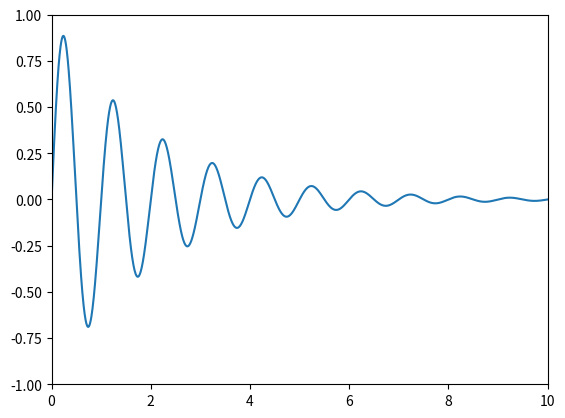
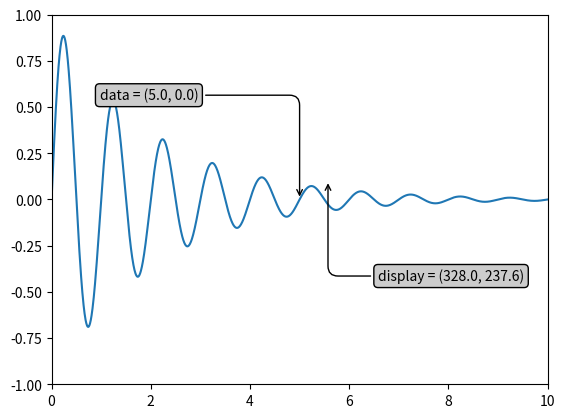
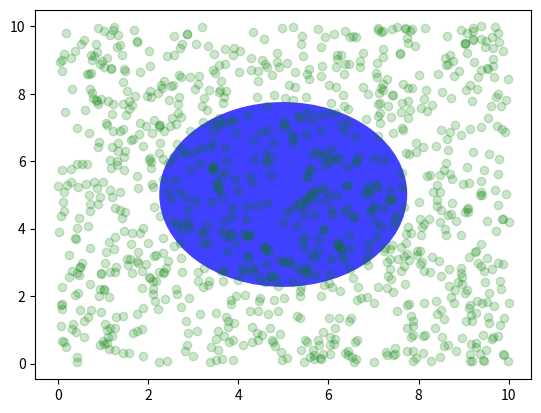
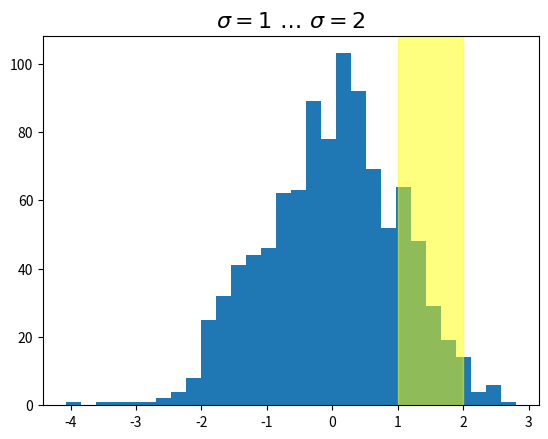
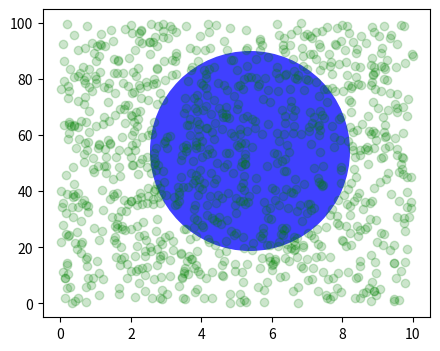
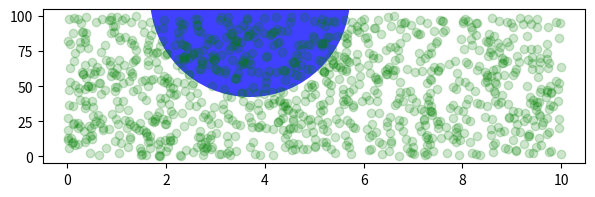
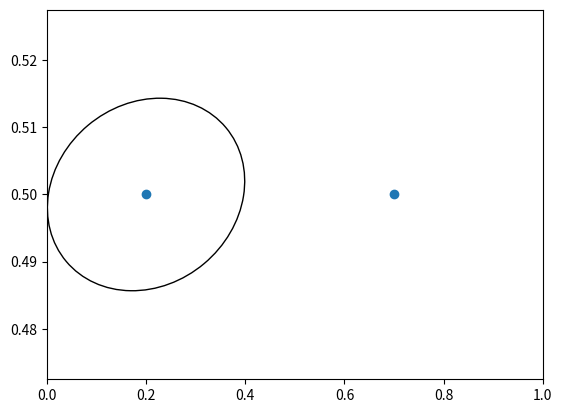
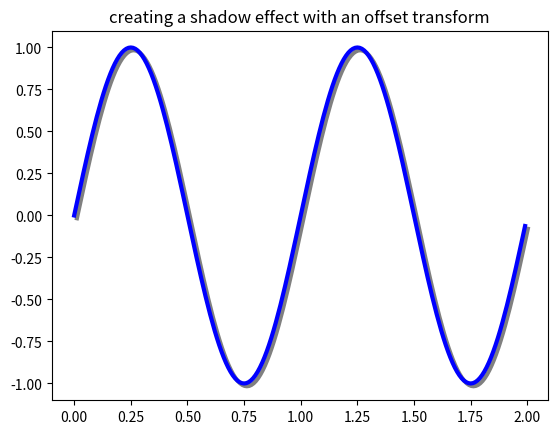

Reproduce these figures in Python, in order.
%matplotlib inline

import numpy as np
import matplotlib.pyplot as plt
import matplotlib.patches as mpatches

x = np.arange(0, 10, 0.005)
y = np.exp(-x/2.) * np.sin(2*np.pi*x)

fig, ax = plt.subplots()
ax.plot(x, y)
ax.set_xlim(0, 10)
ax.set_ylim(-1, 1)

plt.show()

x = np.arange(0, 10, 0.005)
y = np.exp(-x/2.) * np.sin(2*np.pi*x)

fig, ax = plt.subplots()
ax.plot(x, y)
ax.set_xlim(0, 10)
ax.set_ylim(-1, 1)

xdata, ydata = 5, 0
xdisplay, ydisplay = ax.transData.transform_point((xdata, ydata))

bbox = dict(boxstyle="round", fc="0.8")
arrowprops = dict(
    arrowstyle="->",
    connectionstyle="angle,angleA=0,angleB=90,rad=10")

offset = 72
ax.annotate('data = (%.1f, %.1f)' % (xdata, ydata),
            (xdata, ydata), xytext=(-2*offset, offset), textcoords='offset points',
            bbox=bbox, arrowprops=arrowprops)

disp = ax.annotate('display = (%.1f, %.1f)' % (xdisplay, ydisplay),
                   (xdisplay, ydisplay), xytext=(0.5*offset, -offset),
                   xycoords='figure pixels',
                   textcoords='offset points',
                   bbox=bbox, arrowprops=arrowprops)

plt.show()

fig = plt.figure()
for i, label in enumerate(('A', 'B', 'C', 'D')):
    ax = fig.add_subplot(2, 2, i+1)
    ax.text(0.05, 0.95, label, transform=ax.transAxes,
            fontsize=16, fontweight='bold', va='top')

plt.show()

fig, ax = plt.subplots()
x, y = 10*np.random.rand(2, 1000)
ax.plot(x, y, 'go', alpha=0.2)  # plot some data in data coordinates

circ = mpatches.Circle((0.5, 0.5), 0.25, transform=ax.transAxes,
                       facecolor='blue', alpha=0.75)
ax.add_patch(circ)
plt.show()

import matplotlib.transforms as transforms

fig, ax = plt.subplots()
x = np.random.randn(1000)

ax.hist(x, 30)
ax.set_title(r'$\sigma=1 \/ \dots \/ \sigma=2$', fontsize=16)

# the x coords of this transformation are data, and the
# y coord are axes
trans = transforms.blended_transform_factory(
    ax.transData, ax.transAxes)

# highlight the 1..2 stddev region with a span.
# We want x to be in data coordinates and y to
# span from 0..1 in axes coords
rect = mpatches.Rectangle((1, 0), width=1, height=1,
                         transform=trans, color='yellow',
                         alpha=0.5)

ax.add_patch(rect)

plt.show()

fig, ax = plt.subplots(figsize=(5, 4))
x, y = 10*np.random.rand(2, 1000)
ax.plot(x, y*10., 'go', alpha=0.2)  # plot some data in data coordinates
# add a circle in fixed-units
circ = mpatches.Circle((2.5, 2), 1.0, transform=fig.dpi_scale_trans,
                       facecolor='blue', alpha=0.75)
ax.add_patch(circ)
plt.show()

fig, ax = plt.subplots(figsize=(7, 2))
x, y = 10*np.random.rand(2, 1000)
ax.plot(x, y*10., 'go', alpha=0.2)  # plot some data in data coordinates
# add a circle in fixed-units
circ = mpatches.Circle((2.5, 2), 1.0, transform=fig.dpi_scale_trans,
                       facecolor='blue', alpha=0.75)
ax.add_patch(circ)
plt.show()

fig, ax = plt.subplots()
xdata, ydata = (0.2, 0.7), (0.5, 0.5)
ax.plot(xdata, ydata, "o")
ax.set_xlim((0, 1))

trans = (fig.dpi_scale_trans +
         transforms.ScaledTranslation(xdata[0], ydata[0], ax.transData))

# plot an ellipse around the point that is 150 x 130 points in diameter...
circle = mpatches.Ellipse((0, 0), 150/72, 130/72, angle=40,
                          fill=None, transform=trans)
ax.add_patch(circle)
plt.show()

fig, ax = plt.subplots()

# make a simple sine wave
x = np.arange(0., 2., 0.01)
y = np.sin(2*np.pi*x)
line, = ax.plot(x, y, lw=3, color='blue')

# shift the object over 2 points, and down 2 points
dx, dy = 2/72., -2/72.
offset = transforms.ScaledTranslation(dx, dy, fig.dpi_scale_trans)
shadow_transform = ax.transData + offset

# now plot the same data with our offset transform;
# use the zorder to make sure we are below the line
ax.plot(x, y, lw=3, color='gray',
        transform=shadow_transform,
        zorder=0.5*line.get_zorder())

ax.set_title('creating a shadow effect with an offset transform')
plt.show()